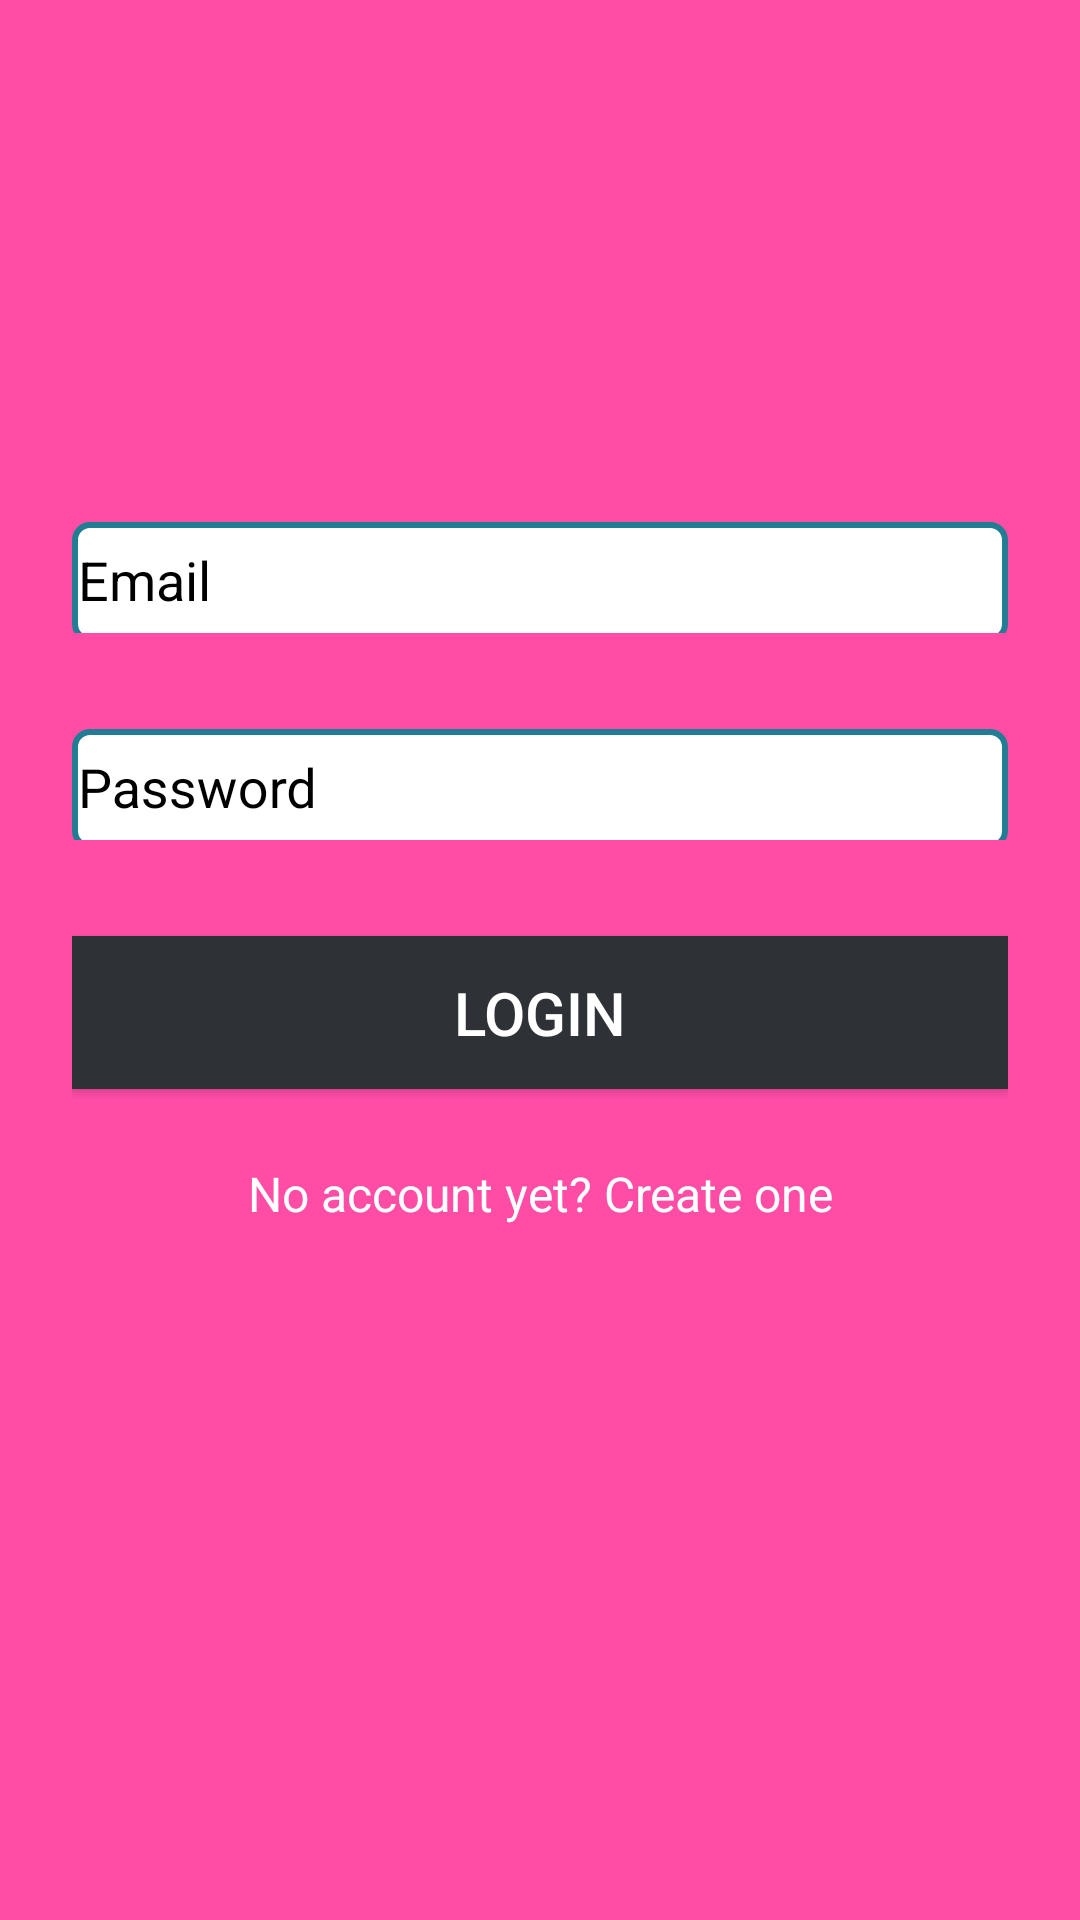

Produce the Android XML layout that renders to this screen, including the resource entries it uses.
<!-- AndroidManifest.xml: application theme AppTheme -->
<!-- res/layout/activity_login_5.xml -->
<?xml version="1.0" encoding="utf-8"?>
<ScrollView xmlns:android="http://schemas.android.com/apk/res/android"
    android:layout_width="fill_parent"
    android:layout_height="fill_parent"
    android:fitsSystemWindows="true"
    android:background="@color/colorPrimaryLogin5">

    <LinearLayout
        android:orientation="vertical"
        android:layout_width="match_parent"
        android:layout_height="wrap_content"
        android:paddingTop="56dp"
        android:paddingLeft="24dp"
        android:paddingRight="24dp">

        <ImageView android:src="@mipmap/logo"
            android:layout_width="wrap_content"
            android:layout_height="72dp"
            android:layout_marginBottom="24dp"
            android:layout_gravity="center_horizontal" />

        
        <android.support.design.widget.TextInputLayout
            android:layout_width="match_parent"
            android:layout_height="wrap_content"
            android:layout_marginTop="8dp"
            android:layout_marginBottom="8dp"
            android:textColorHint="@color/black"
            style="@style/TextAppearence.App.TextInputLayout_login1">
            <EditText android:id="@+id/input_email"
                android:layout_width="match_parent"
                android:layout_height="40dp"
                android:inputType="textEmailAddress"
                android:hint="Email"
                android:translationY="3dp"
                android:textColor="@color/black"
                android:background="@drawable/rectangle"
                />
        </android.support.design.widget.TextInputLayout>

        
        <android.support.design.widget.TextInputLayout
            android:layout_width="match_parent"
            android:layout_height="wrap_content"
            android:layout_marginTop="10dp"
            android:textColorHint="@color/black"
            android:layout_marginBottom="8dp">
            <EditText android:id="@+id/input_password"
                android:layout_width="match_parent"
                android:layout_height="40dp"
                android:inputType="textPassword"
                android:hint="Password"
                android:translationY="3dp"
                android:textColor="@color/black"
                android:background="@drawable/rectangle"/>
        </android.support.design.widget.TextInputLayout>

        <android.support.v7.widget.AppCompatButton
            android:id="@+id/btn_login"
            android:layout_width="fill_parent"
            android:layout_height="wrap_content"
            android:layout_marginTop="24dp"
            android:layout_marginBottom="24dp"
            android:padding="12dp"
            android:text="Login"
            android:textColor="@color/white"
            android:textSize="20dp"
            android:background="@color/bg_register"/>

        <TextView android:id="@+id/link_signup"
            android:layout_width="fill_parent"
            android:layout_height="wrap_content"
            android:layout_marginBottom="24dp"
            android:textColor="@color/white"
            android:text="No account yet? Create one"
            android:gravity="center"
            android:textSize="16dip"/>

    </LinearLayout>
</ScrollView>
<!-- resources referenced by this layout -->
<resources>
  <color name="bg_register">#2e3237</color>
  <color name="black">#000000</color>
  <color name="colorPrimaryLogin5">#ff4da6</color>
  <color name="white">#FFFFFF</color>
  <!-- drawable rectangle (drawable) -->
  <?xml version="1.0" encoding="utf-8"?>
  <shape xmlns:android="http://schemas.android.com/apk/res/android" android:id="@+id/listview_background_shape">
      <stroke android:width="2dp" android:color="#ff207d94" />
      <padding android:left="2dp"
          android:top="2dp"
          android:right="2dp"
          android:bottom="2dp" />
      <corners android:radius="5dp" />
      <solid android:color="#ffffffff" />
  </shape>
  <style name="TextAppearence.App.TextInputLayout_login1" parent="@android:style/TextAppearance">
          <item name="android:textColor">@color/white</item>
      </style>
  <style name="AppTheme" parent="Theme.AppCompat.Light.DarkActionBar">
          
          <item name="colorPrimary">@color/colorPrimary</item>
          <item name="colorPrimaryDark">@color/colorPrimaryDark</item>
          <item name="colorAccent">@color/colorAccent</item>
      </style>
  <color name="colorPrimary">#3F51B5</color>
  <color name="colorPrimaryDark">#303F9F</color>
  <color name="colorAccent">#FF4081</color>
</resources>
